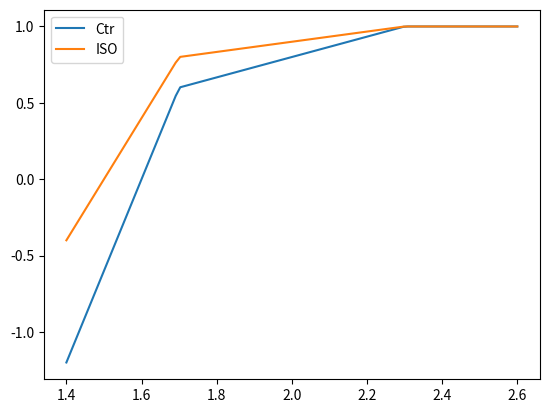

The script that saved this image:
import numpy as np
import matplotlib.pyplot as plt


class Overlap():
    """Class for holding a parameterized version of the
    overlap function from Rice et al 2008"""

    def __init__(self,SL_zero = 1.2, SL_low = 1.7, SL_high = 2.3, f_low = 0.6):
        """Default values reproduce Rice et al (2008)"""
        self.SL_zero = SL_zero
        self.SL_low = SL_low
        self.SL_high = SL_high
        self.f_low = f_low

    def __call__(self,SL):
        SL_zero = self.SL_zero
        SL_low = self.SL_low
        SL_high = self.SL_high
        f_low = self.f_low
        f1 = f_low*(SL-SL_zero)/(SL_low-SL_zero)
        f2 = f_low + (SL-SL_low)*(1.0-f_low)/(SL_high-SL_low)
        f = np.minimum(f1,f2)
        return np.minimum(f,1.0)



class OverlapDummy():
    def __call__(self,SL):
        return 1.0


class OverlapRice():

    def __init__(self,len_hbare=0.1,len_thick=1.65,len_thin=1.2):
        "default parameters from Rice et al (2008)"

        self.len_hbare = len_hbare
        self.len_thick = len_thick
        self.len_thin = len_thin

    def __call__(self,SL):
        len_hbare = self.len_hbare
        len_thick = self.len_thick
        len_thin = self.len_thin
        sovr_ze = np.minimum(len_thick/2,SL/2)# if len_thick/2 < SL/2 else SL/2)

        #original formulation, only valid for SL_max <= 2*len_thin:
        sovr_cle = np.maximum(len_thin - SL/2,len_hbare/2)
        #modification to allow force to drop at higher SL:
        sovr_cle = np.maximum(sovr_cle,SL/2-len_thin)

        len_sovr = -sovr_cle + sovr_ze
        SOVFThick = 2*len_sovr/(len_thick- len_hbare)
        #SOVFThin = len_sovr/len_thin
        overlap = SOVFThick

        return overlap



if __name__ == "__main__":
    overlap_func = Overlap(SL_zero=1.6,SL_low=1.7)
    print(f'Stretched 0% (SL = 1.67): {overlap_func(1.67)}')
    print(f'Contracting 0% (SL = 1.78): {overlap_func(1.78)}')
    print(f'Stretched 20% (SL = 1.82): {overlap_func(1.82)}')
    print(f'Contracting 20% (SL = 2.014): {overlap_func(2.014)}')
    print(f'Ratio 0% stretch: {overlap_func(1.78)/overlap_func(1.67)}')
    print(f'Ratio 20% stretch: {overlap_func(2.04)/overlap_func(1.82)}')



    #SL = np.linspace(1.4,2.6,100)
    #plt.plot(SL,overlap_func(SL),label='orig')
    #plt.show()
    #exit()

    overlap1 = OverlapRice()
    overlap2 = OverlapRice(len_thin=1.4, len_thick=1.65)
    overlap3 = OverlapRice(len_thin=1.4, len_thick=1.45)


    overlap_iso = Overlap(SL_zero=1.5, SL_low=1.7, f_low = 0.8)
    overlap_ctr = Overlap(SL_zero=1.6, SL_low=1.7)

    SL = np.linspace(1.4,2.6,100)
    #plt.plot(SL,overlap1(SL),label='orig')
    #plt.plot(SL,overlap2(SL),label='mod')
    #plt.plot(SL,overlap3(SL),label='mod2')
    
    plt.plot(SL, overlap_ctr(SL), label='Ctr')
    plt.plot(SL, overlap_iso(SL), label='ISO')
    plt.legend()
    plt.savefig('overlap_iso_ctr.pdf')
    plt.show()
